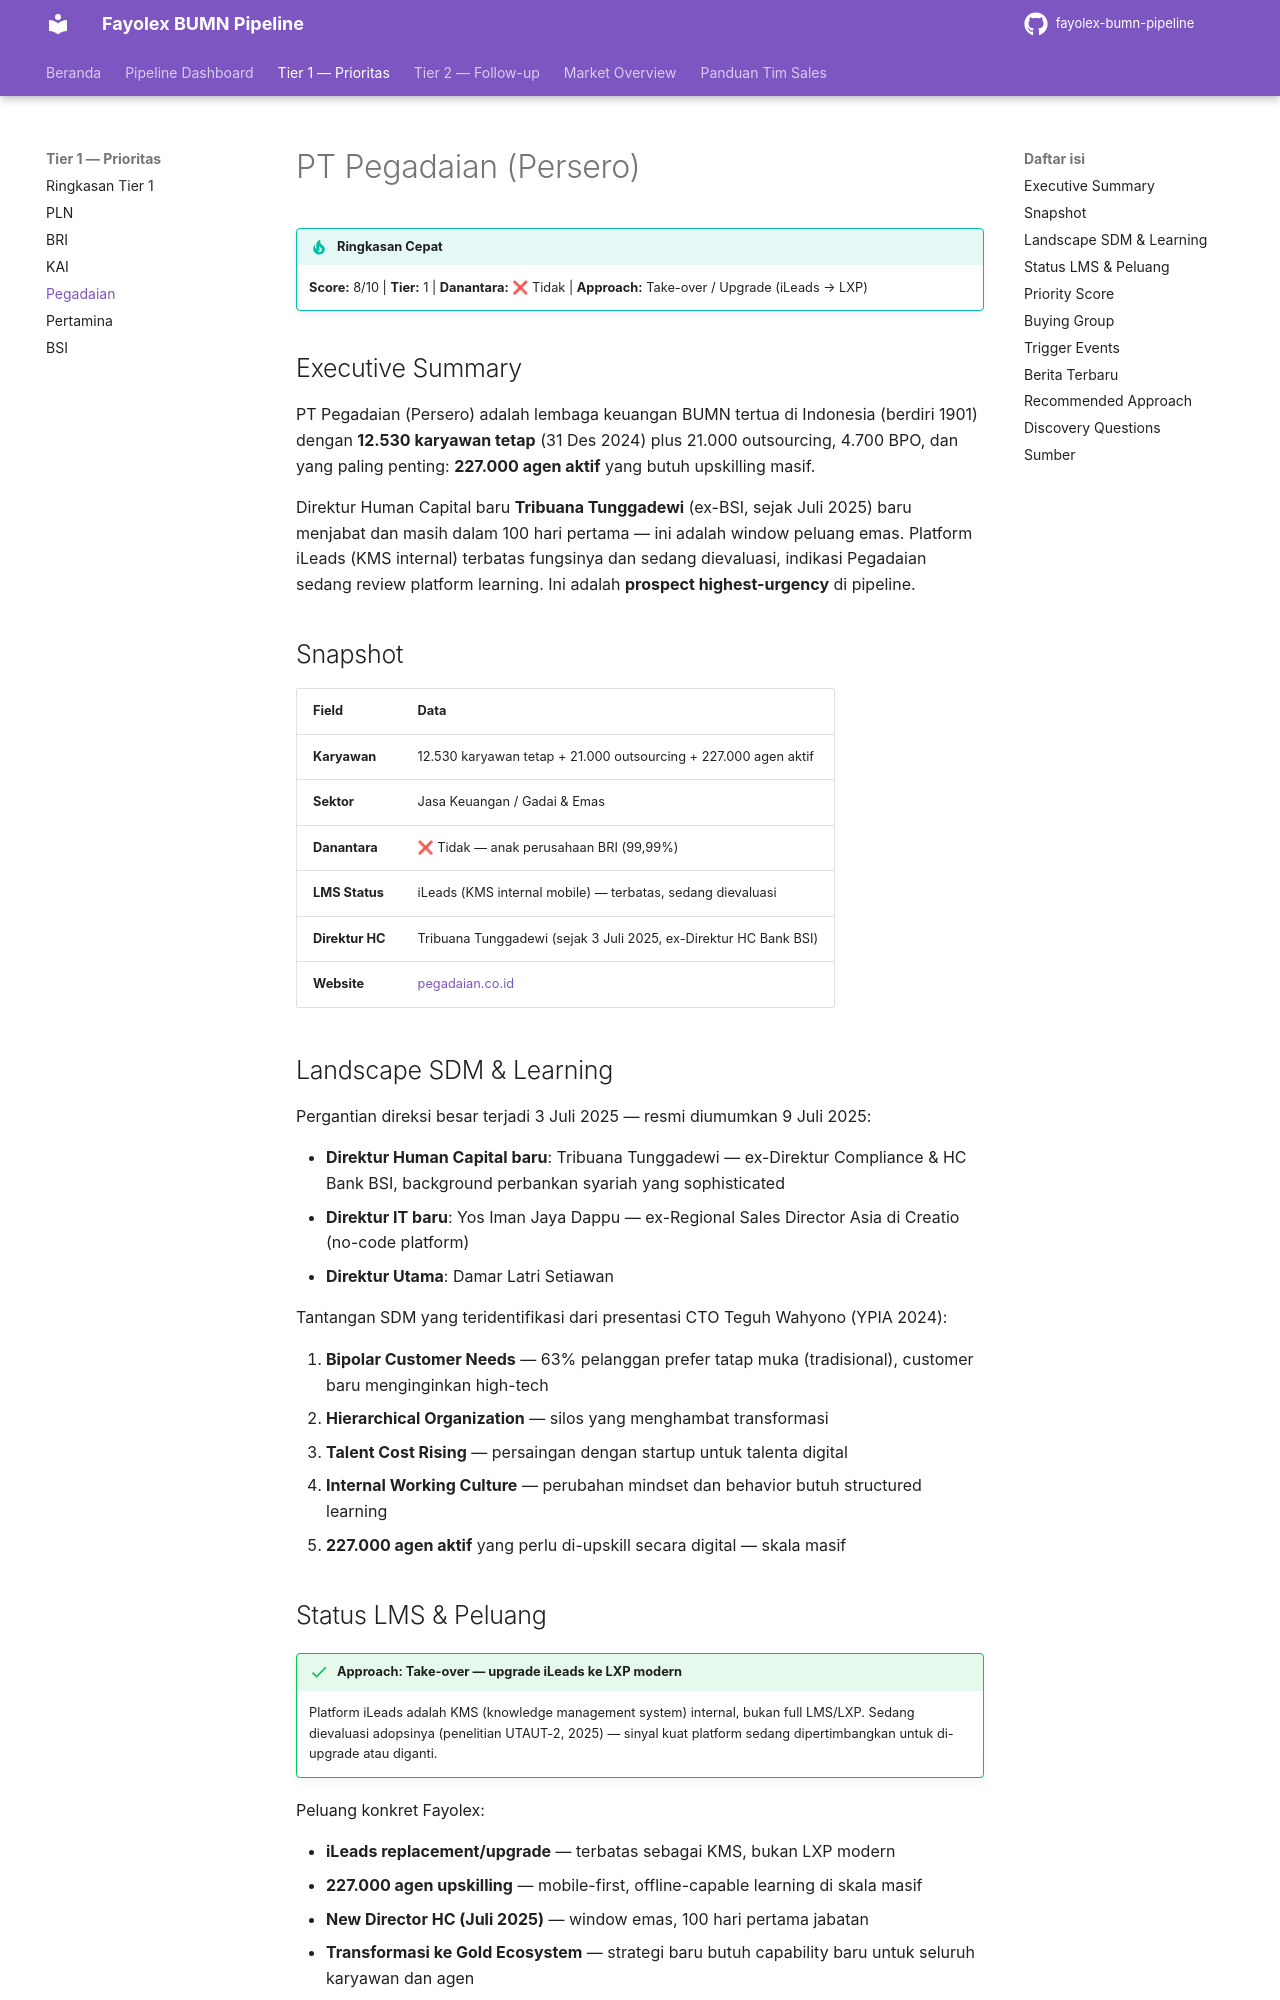

repository: fentonmartin/fayolex-bumn-pipeline · page: tier1/pegadaian/index.html · generator: mkdocs

---
title: PT Pegadaian (Persero)
---

# PT Pegadaian (Persero)

!!! tip "Ringkasan Cepat"
    **Score:** 8/10 | **Tier:** 1 | **Danantara:** ❌ Tidak | **Approach:** Take-over / Upgrade (iLeads → LXP)

## Executive Summary

PT Pegadaian (Persero) adalah lembaga keuangan BUMN tertua di Indonesia (berdiri 1901) dengan **12.530 karyawan tetap** (31 Des 2024) plus 21.000 outsourcing, 4.700 BPO, dan yang paling penting: **227.000 agen aktif** yang butuh upskilling masif.

Direktur Human Capital baru **Tribuana Tunggadewi** (ex-BSI, sejak Juli 2025) baru menjabat dan masih dalam 100 hari pertama — ini adalah window peluang emas. Platform iLeads (KMS internal) terbatas fungsinya dan sedang dievaluasi, indikasi Pegadaian sedang review platform learning. Ini adalah **prospect highest-urgency** di pipeline.

## Snapshot

| Field | Data |
|---|---|
| **Karyawan** | 12.530 karyawan tetap + 21.000 outsourcing + 227.000 agen aktif |
| **Sektor** | Jasa Keuangan / Gadai & Emas |
| **Danantara** | ❌ Tidak — anak perusahaan BRI (99,99%) |
| **LMS Status** | iLeads (KMS internal mobile) — terbatas, sedang dievaluasi |
| **Direktur HC** | Tribuana Tunggadewi (sejak 3 Juli 2025, ex-Direktur HC Bank BSI) |
| **Website** | [pegadaian.co.id](https://pegadaian.co.id) |

## Landscape SDM & Learning

Pergantian direksi besar terjadi 3 Juli 2025 — resmi diumumkan 9 Juli 2025:

- **Direktur Human Capital baru**: Tribuana Tunggadewi — ex-Direktur Compliance & HC Bank BSI, background perbankan syariah yang sophisticated
- **Direktur IT baru**: Yos Iman Jaya Dappu — ex-Regional Sales Director Asia di Creatio (no-code platform)
- **Direktur Utama**: Damar Latri Setiawan

Tantangan SDM yang teridentifikasi dari presentasi CTO Teguh Wahyono (YPIA 2024):

1. **Bipolar Customer Needs** — 63% pelanggan prefer tatap muka (tradisional), customer baru menginginkan high-tech
2. **Hierarchical Organization** — silos yang menghambat transformasi
3. **Talent Cost Rising** — persaingan dengan startup untuk talenta digital
4. **Internal Working Culture** — perubahan mindset dan behavior butuh structured learning
5. **227.000 agen aktif** yang perlu di-upskill secara digital — skala masif

## Status LMS & Peluang

!!! success "Approach: Take-over — upgrade iLeads ke LXP modern"
    Platform iLeads adalah KMS (knowledge management system) internal, bukan full LMS/LXP. Sedang dievaluasi adopsinya (penelitian UTAUT-2, 2025) — sinyal kuat platform sedang dipertimbangkan untuk di-upgrade atau diganti.

Peluang konkret Fayolex:

- **iLeads replacement/upgrade** — terbatas sebagai KMS, bukan LXP modern
- **227.000 agen upskilling** — mobile-first, offline-capable learning di skala masif
- **New Director HC (Juli 2025)** — window emas, 100 hari pertama jabatan
- **Transformasi ke Gold Ecosystem** — strategi baru butuh capability baru untuk seluruh karyawan dan agen
